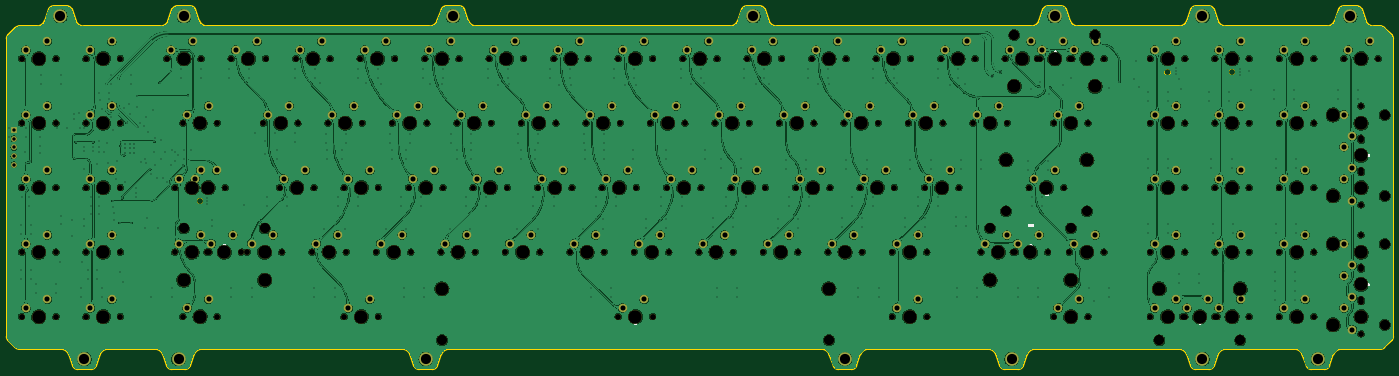
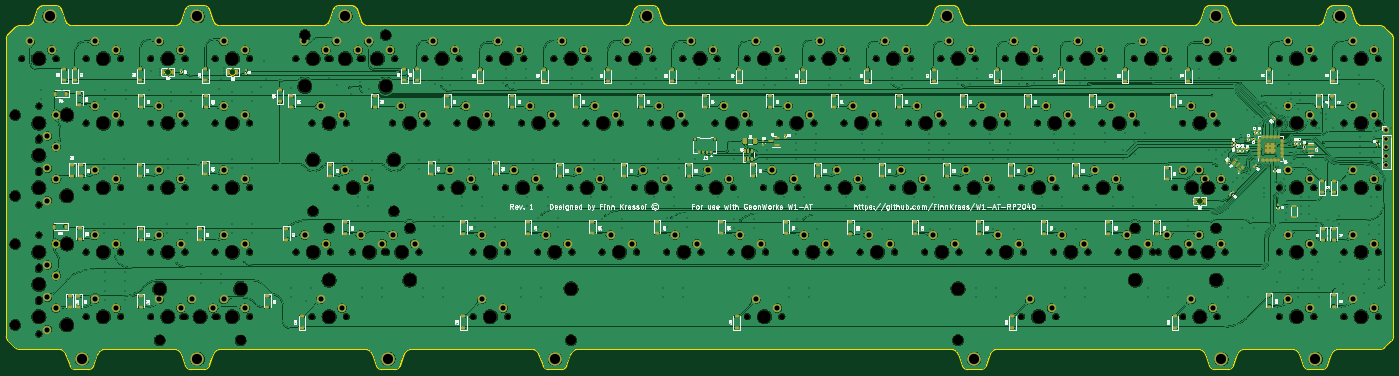
Circuit board: 11 layer files. Board 409.5 x 107.3 mm.
- bottom_copper: W1-AT PCB-CuBottom.gbr (2105329 bytes)
- top_copper: W1-AT PCB-CuTop.gbr (1454971 bytes)
- outline: W1-AT PCB-EdgeCuts.gbr (9211 bytes)
- bottom_mask: W1-AT PCB-MaskBottom.gbr (32744 bytes)
- top_mask: W1-AT PCB-MaskTop.gbr (18720 bytes)
- drill: W1-AT PCB-NPTH.drl (5601 bytes)
- drill: W1-AT PCB-PTH.drl (11560 bytes)
- paste: W1-AT PCB-PasteBottom.gbr (14551 bytes)
- paste: W1-AT PCB-PasteTop.gbr (452 bytes)
- bottom_silk: W1-AT PCB-SilkBottom.gbr (309634 bytes)
- top_silk: W1-AT PCB-SilkTop.gbr (35947 bytes)

=== bottom_copper: W1-AT PCB-CuBottom.gbr (2105329 bytes, source omitted) ===
=== top_copper: W1-AT PCB-CuTop.gbr (1454971 bytes, source omitted) ===
=== outline: W1-AT PCB-EdgeCuts.gbr (9211 bytes, source omitted) ===
=== bottom_mask: W1-AT PCB-MaskBottom.gbr (32744 bytes, source omitted) ===
=== top_mask: W1-AT PCB-MaskTop.gbr (18720 bytes, source omitted) ===
=== drill: W1-AT PCB-NPTH.drl (5601 bytes, source omitted) ===
=== drill: W1-AT PCB-PTH.drl (11560 bytes, source omitted) ===
=== paste: W1-AT PCB-PasteBottom.gbr (14551 bytes, source omitted) ===
=== paste: W1-AT PCB-PasteTop.gbr ===
%TF.GenerationSoftware,KiCad,Pcbnew,7.0.2*%
%TF.CreationDate,2023-07-17T22:19:40+10:00*%
%TF.ProjectId,W1-AT PCB,57312d41-5420-4504-9342-2e6b69636164,rev?*%
%TF.SameCoordinates,Original*%
%TF.FileFunction,Paste,Top*%
%TF.FilePolarity,Positive*%
%FSLAX46Y46*%
G04 Gerber Fmt 4.6, Leading zero omitted, Abs format (unit mm)*
G04 Created by KiCad (PCBNEW 7.0.2) date 2023-07-17 22:19:40*
%MOMM*%
%LPD*%
G01*
G04 APERTURE LIST*
G04 APERTURE END LIST*
M02*

=== bottom_silk: W1-AT PCB-SilkBottom.gbr (309634 bytes, source omitted) ===
=== top_silk: W1-AT PCB-SilkTop.gbr (35947 bytes, source omitted) ===
